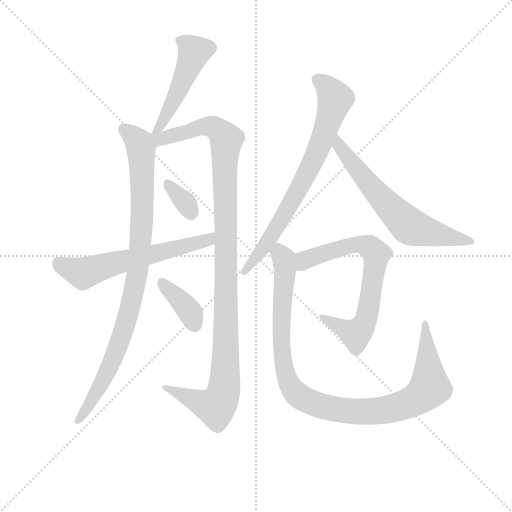
t = 0.00 s
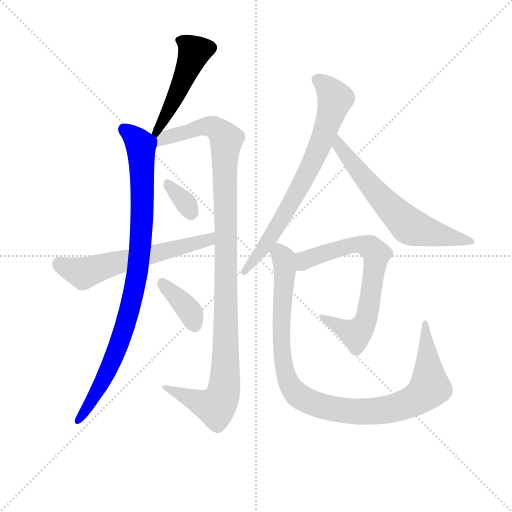
t = 1.66 s
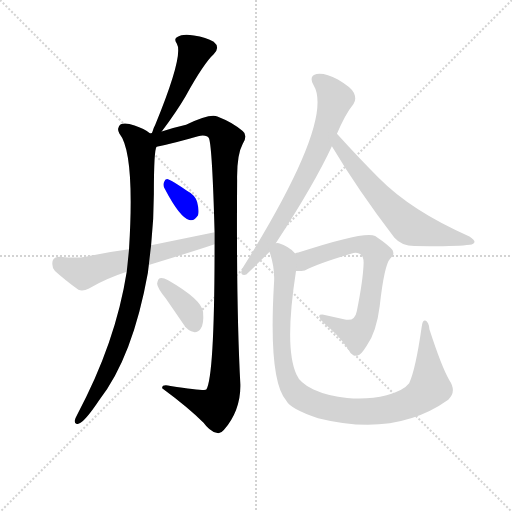
t = 3.31 s
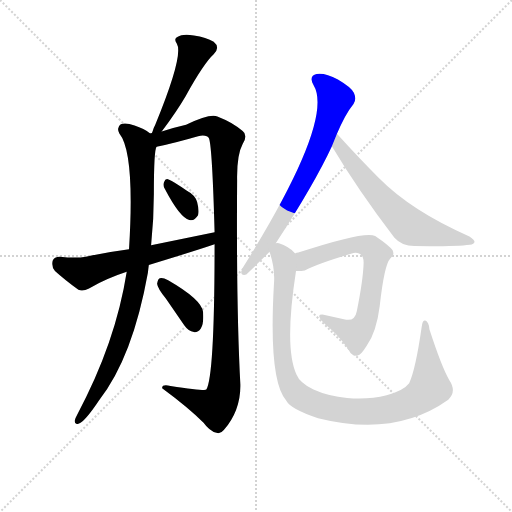
t = 4.97 s
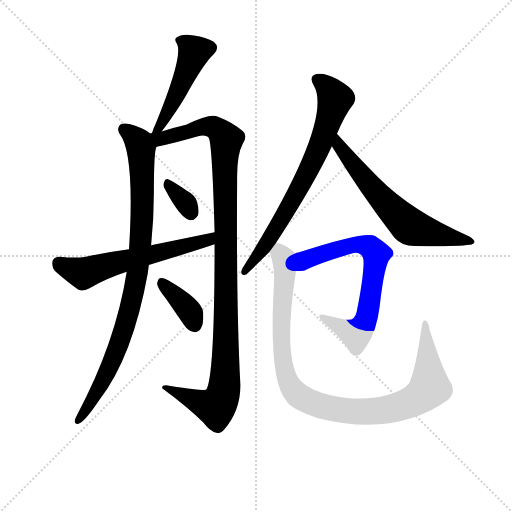
t = 6.62 s
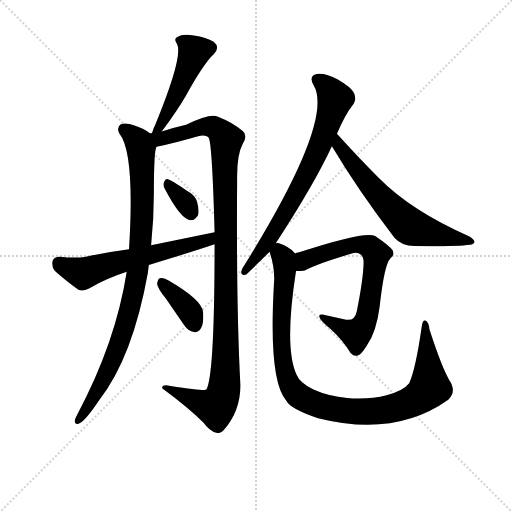
t = 8.28 s

The animated SVG that drew these frames (rendered in a browser with its animation timeline set to each time). Animation: 10 CSS @keyframes rules; one cycle of 8.28 s.

<svg version="1.1" viewBox="0 0 1024 1024" xmlns="http://www.w3.org/2000/svg">
  <g stroke="lightgray" stroke-dasharray="1,1" stroke-width="1" transform="scale(4, 4)">
    <line x1="0" y1="0" x2="256" y2="256"></line>
    <line x1="256" y1="0" x2="0" y2="256"></line>
    <line x1="128" y1="0" x2="128" y2="256"></line>
    <line x1="0" y1="128" x2="256" y2="128"></line>
  </g>
<g transform="scale(0.92, -0.92) translate(60, -900)">
   <style type="text/css">
    @keyframes keyframes0 {
      from {
       stroke: blue;
       stroke-dashoffset: 490;
       stroke-width: 128;
       }
       61% {
       animation-timing-function: step-end;
       stroke: blue;
       stroke-dashoffset: 0;
       stroke-width: 128;
       }
       to {
       stroke: black;
       stroke-width: 1024;
       }
       }
       #make-me-a-hanzi-animation-0 {
         animation: keyframes0 0.648763s both;
         animation-delay: 0.000000s;
         animation-timing-function: linear;
       }
    @keyframes keyframes1 {
      from {
       stroke: blue;
       stroke-dashoffset: 931;
       stroke-width: 128;
       }
       75% {
       animation-timing-function: step-end;
       stroke: blue;
       stroke-dashoffset: 0;
       stroke-width: 128;
       }
       to {
       stroke: black;
       stroke-width: 1024;
       }
       }
       #make-me-a-hanzi-animation-1 {
         animation: keyframes1 1.007650s both;
         animation-delay: 0.648763s;
         animation-timing-function: linear;
       }
    @keyframes keyframes2 {
      from {
       stroke: blue;
       stroke-dashoffset: 1134;
       stroke-width: 128;
       }
       79% {
       animation-timing-function: step-end;
       stroke: blue;
       stroke-dashoffset: 0;
       stroke-width: 128;
       }
       to {
       stroke: black;
       stroke-width: 1024;
       }
       }
       #make-me-a-hanzi-animation-2 {
         animation: keyframes2 1.172852s both;
         animation-delay: 1.656413s;
         animation-timing-function: linear;
       }
    @keyframes keyframes3 {
      from {
       stroke: blue;
       stroke-dashoffset: 335;
       stroke-width: 128;
       }
       52% {
       animation-timing-function: step-end;
       stroke: blue;
       stroke-dashoffset: 0;
       stroke-width: 128;
       }
       to {
       stroke: black;
       stroke-width: 1024;
       }
       }
       #make-me-a-hanzi-animation-3 {
         animation: keyframes3 0.522624s both;
         animation-delay: 2.829264s;
         animation-timing-function: linear;
       }
    @keyframes keyframes4 {
      from {
       stroke: blue;
       stroke-dashoffset: 376;
       stroke-width: 128;
       }
       55% {
       animation-timing-function: step-end;
       stroke: blue;
       stroke-dashoffset: 0;
       stroke-width: 128;
       }
       to {
       stroke: black;
       stroke-width: 1024;
       }
       }
       #make-me-a-hanzi-animation-4 {
         animation: keyframes4 0.555990s both;
         animation-delay: 3.351888s;
         animation-timing-function: linear;
       }
    @keyframes keyframes5 {
      from {
       stroke: blue;
       stroke-dashoffset: 607;
       stroke-width: 128;
       }
       66% {
       animation-timing-function: step-end;
       stroke: blue;
       stroke-dashoffset: 0;
       stroke-width: 128;
       }
       to {
       stroke: black;
       stroke-width: 1024;
       }
       }
       #make-me-a-hanzi-animation-5 {
         animation: keyframes5 0.743978s both;
         animation-delay: 3.907878s;
         animation-timing-function: linear;
       }
    @keyframes keyframes6 {
      from {
       stroke: blue;
       stroke-dashoffset: 738;
       stroke-width: 128;
       }
       71% {
       animation-timing-function: step-end;
       stroke: blue;
       stroke-dashoffset: 0;
       stroke-width: 128;
       }
       to {
       stroke: black;
       stroke-width: 1024;
       }
       }
       #make-me-a-hanzi-animation-6 {
         animation: keyframes6 0.850586s both;
         animation-delay: 4.651855s;
         animation-timing-function: linear;
       }
    @keyframes keyframes7 {
      from {
       stroke: blue;
       stroke-dashoffset: 644;
       stroke-width: 128;
       }
       68% {
       animation-timing-function: step-end;
       stroke: blue;
       stroke-dashoffset: 0;
       stroke-width: 128;
       }
       to {
       stroke: black;
       stroke-width: 1024;
       }
       }
       #make-me-a-hanzi-animation-7 {
         animation: keyframes7 0.774089s both;
         animation-delay: 5.502441s;
         animation-timing-function: linear;
       }
    @keyframes keyframes8 {
      from {
       stroke: blue;
       stroke-dashoffset: 711;
       stroke-width: 128;
       }
       70% {
       animation-timing-function: step-end;
       stroke: blue;
       stroke-dashoffset: 0;
       stroke-width: 128;
       }
       to {
       stroke: black;
       stroke-width: 1024;
       }
       }
       #make-me-a-hanzi-animation-8 {
         animation: keyframes8 0.828613s both;
         animation-delay: 6.276530s;
         animation-timing-function: linear;
       }
    @keyframes keyframes9 {
      from {
       stroke: blue;
       stroke-dashoffset: 1040;
       stroke-width: 128;
       }
       77% {
       animation-timing-function: step-end;
       stroke: blue;
       stroke-dashoffset: 0;
       stroke-width: 128;
       }
       to {
       stroke: black;
       stroke-width: 1024;
       }
       }
       #make-me-a-hanzi-animation-9 {
         animation: keyframes9 1.096354s both;
         animation-delay: 7.105143s;
         animation-timing-function: linear;
       }
</style>
<path d="M 291.5 614.0 Q 325.5 660.0 343.5 691.0 Q 383.5 763.0 404.5 782.0 Q 419.5 797.0 404.5 809.0 Q 388.5 819.0 361.5 823.0 Q 336.5 827.0 326.5 820.0 Q 316.5 816.0 324.5 805.0 Q 339.5 780.0 277.5 629.0 Q 273.5 622.0 270.5 611.0 C 261.5 582.0 273.5 590.0 291.5 614.0 Z" fill="lightgray"></path> 
<path d="M 266.5 610.0 Q 253.5 620.0 232.5 627.0 Q 213.5 634.0 202.5 630.0 Q 192.5 623.0 199.5 610.0 Q 233.5 568.0 220.5 358.0 L 215.5 309.0 Q 191.5 155.0 107.5 -2.0 Q 103.5 -9.0 102.5 -14.0 Q 101.5 -24.0 110.5 -21.0 Q 123.5 -18.0 155.5 30.0 Q 228.5 123.0 261.5 307.0 Q 262.5 316.0 263.5 324.0 L 268.5 367.0 Q 274.5 424.0 274.5 479.0 Q 274.5 575.0 280.5 581.0 C 283.5 600.0 283.5 600.0 266.5 610.0 Z" fill="lightgray"></path> 
<path d="M 406.5 369.0 Q 406.5 83.0 388.5 53.0 Q 384.5 50.0 310.5 61.0 Q 291.5 65.0 292.5 56.0 Q 349.5 14.0 382.5 -19.0 Q 395.5 -37.0 410.5 -41.0 Q 419.5 -44.0 426.5 -35.0 Q 463.5 8.0 462.5 64.0 Q 453.5 233.0 455.5 508.0 Q 454.5 563.0 467.5 587.0 Q 479.5 606.0 467.5 615.0 Q 448.5 633.0 412.5 647.0 Q 396.5 654.0 344.5 629.0 Q 317.5 623.0 291.5 614.0 C 271.5 608.0 269.5 614.0 270.5 611.0 Q 267.5 610.0 266.5 610.0 C 236.5 605.0 251.5 574.0 280.5 581.0 Q 322.5 590.0 370.5 604.0 Q 389.5 608.0 394.5 599.0 Q 401.5 578.0 406.5 395.0 L 406.5 369.0 Z" fill="lightgray"></path> 
<path d="M 298.5 489.0 Q 331.5 426.0 351.5 422.0 Q 361.5 418.0 370.5 432.0 Q 373.5 442.0 368.5 461.0 Q 364.5 476.0 345.5 486.0 Q 318.5 505.0 306.5 510.0 Q 299.5 513.0 296.5 504.0 Q 293.5 497.0 298.5 489.0 Z" fill="lightgray"></path> 
<path d="M 300.5 251.0 L 340.5 193.0 Q 349.5 180.0 361.5 178.0 Q 370.5 177.0 376.5 186.0 Q 383.5 196.0 381.5 222.0 Q 378.5 249.0 305.5 291.0 Q 293.5 297.0 287.5 295.0 Q 283.5 294.0 281.5 283.0 Q 282.5 273.0 300.5 251.0 Z" fill="lightgray"></path> 
<path d="M 263.5 324.0 Q 365.5 355.0 406.5 369.0 C 434.5 379.0 435.5 401.0 406.5 395.0 L 268.5 367.0 L 220.5 358.0 Q 174.5 352.0 126.5 342.0 Q 104.5 338.0 70.5 342.0 Q 57.5 342.0 54.5 333.0 Q 51.5 320.0 59.5 311.0 Q 80.5 292.0 110.5 270.0 Q 120.5 266.0 133.5 273.0 Q 172.5 295.0 215.5 309.0 L 263.5 324.0 Z" fill="lightgray"></path> 
<path d="M 539.5 371.0 Q 623.5 500.0 661.5 582.0 L 672.5 609.0 Q 690.5 652.0 708.5 674.0 Q 715.5 684.0 709.5 698.0 Q 703.5 710.0 674.5 727.0 Q 646.5 742.0 628.5 739.0 Q 610.5 735.0 621.5 715.0 Q 667.5 640.0 473.5 327.0 Q 466.5 317.0 464.5 310.0 Q 463.5 300.0 475.5 303.0 L 525.5 352.0 L 539.5 371.0 Z" fill="lightgray"></path> 
<path d="M 661.5 582.0 Q 719.5 485.0 797.5 383.0 Q 813.5 365.0 840.5 365.0 Q 931.5 364.0 961.5 368.0 Q 970.5 369.0 971.5 374.0 Q 972.5 378.0 960.5 386.0 Q 834.5 441.0 762.5 514.0 Q 719.5 557.0 672.5 609.0 C 652.5 631.0 646.5 608.0 661.5 582.0 Z" fill="lightgray"></path> 
<path d="M 583.5 311.0 Q 590.5 310.0 602.5 312.0 Q 630.5 327.0 708.5 350.0 Q 715.5 351.0 720.5 349.0 Q 730.5 345.0 730.5 329.0 Q 729.5 292.0 715.5 223.0 Q 711.5 202.0 692.5 205.0 L 643.5 216.0 Q 631.5 217.0 634.5 211.0 Q 635.5 204.0 657.5 186.0 Q 685.5 161.0 702.5 132.0 Q 709.5 125.0 717.5 127.0 Q 724.5 128.0 737.5 149.0 Q 758.5 179.0 765.5 235.0 Q 775.5 325.0 788.5 338.0 Q 798.5 345.0 793.5 356.0 Q 786.5 366.0 755.5 387.0 Q 734.5 399.0 588.5 351.0 Q 584.5 351.0 581.5 349.0 C 552.5 340.0 553.5 310.0 583.5 311.0 Z" fill="lightgray"></path> 
<path d="M 916.5 74.0 Q 900.5 101.0 873.5 184.0 Q 872.5 200.0 864.5 203.0 Q 858.5 206.0 856.5 188.0 Q 843.5 97.0 829.5 67.0 Q 817.5 51.0 780.5 41.0 Q 741.5 31.0 694.5 35.0 Q 654.5 38.0 621.5 53.0 Q 591.5 68.0 584.5 86.0 Q 557.5 144.0 583.5 311.0 C 587.5 341.0 588.5 344.0 581.5 349.0 L 579.5 351.0 Q 567.5 364.0 546.5 371.0 Q 542.5 372.0 539.5 371.0 C 517.5 377.0 517.5 377.0 525.5 352.0 L 526.5 351.0 Q 538.5 315.0 535.5 282.0 Q 523.5 72.0 562.5 29.0 Q 571.5 11.0 631.5 -9.0 Q 799.5 -51.0 914.5 31.0 Q 933.5 49.0 916.5 74.0 Z" fill="lightgray"></path> 
      <clipPath id="make-me-a-hanzi-clip-0">
      <path d="M 291.5 614.0 Q 325.5 660.0 343.5 691.0 Q 383.5 763.0 404.5 782.0 Q 419.5 797.0 404.5 809.0 Q 388.5 819.0 361.5 823.0 Q 336.5 827.0 326.5 820.0 Q 316.5 816.0 324.5 805.0 Q 339.5 780.0 277.5 629.0 Q 273.5 622.0 270.5 611.0 C 261.5 582.0 273.5 590.0 291.5 614.0 Z" fill="lightgray"></path>
      </clipPath>
      <path clip-path="url(#make-me-a-hanzi-clip-0)" d="M 335.5 811.0 L 362.5 788.0 L 360.5 781.0 L 332.5 710.0 L 297.5 643.0 L 289.5 638.0 L 289.5 627.0 L 275.5 615.0 " fill="none" id="make-me-a-hanzi-animation-0" stroke-dasharray="362 724" stroke-linecap="round"></path>

      <clipPath id="make-me-a-hanzi-clip-1">
      <path d="M 266.5 610.0 Q 253.5 620.0 232.5 627.0 Q 213.5 634.0 202.5 630.0 Q 192.5 623.0 199.5 610.0 Q 233.5 568.0 220.5 358.0 L 215.5 309.0 Q 191.5 155.0 107.5 -2.0 Q 103.5 -9.0 102.5 -14.0 Q 101.5 -24.0 110.5 -21.0 Q 123.5 -18.0 155.5 30.0 Q 228.5 123.0 261.5 307.0 Q 262.5 316.0 263.5 324.0 L 268.5 367.0 Q 274.5 424.0 274.5 479.0 Q 274.5 575.0 280.5 581.0 C 283.5 600.0 283.5 600.0 266.5 610.0 Z" fill="lightgray"></path>
      </clipPath>
      <path clip-path="url(#make-me-a-hanzi-clip-1)" d="M 210.5 619.0 L 238.5 594.0 L 246.5 578.0 L 249.5 432.0 L 234.5 283.0 L 194.5 139.0 L 160.5 65.0 L 110.5 -13.0 " fill="none" id="make-me-a-hanzi-animation-1" stroke-dasharray="803 1606" stroke-linecap="round"></path>

      <clipPath id="make-me-a-hanzi-clip-2">
      <path d="M 406.5 369.0 Q 406.5 83.0 388.5 53.0 Q 384.5 50.0 310.5 61.0 Q 291.5 65.0 292.5 56.0 Q 349.5 14.0 382.5 -19.0 Q 395.5 -37.0 410.5 -41.0 Q 419.5 -44.0 426.5 -35.0 Q 463.5 8.0 462.5 64.0 Q 453.5 233.0 455.5 508.0 Q 454.5 563.0 467.5 587.0 Q 479.5 606.0 467.5 615.0 Q 448.5 633.0 412.5 647.0 Q 396.5 654.0 344.5 629.0 Q 317.5 623.0 291.5 614.0 C 271.5 608.0 269.5 614.0 270.5 611.0 Q 267.5 610.0 266.5 610.0 C 236.5 605.0 251.5 574.0 280.5 581.0 Q 322.5 590.0 370.5 604.0 Q 389.5 608.0 394.5 599.0 Q 401.5 578.0 406.5 395.0 L 406.5 369.0 Z" fill="lightgray"></path>
      </clipPath>
      <path clip-path="url(#make-me-a-hanzi-clip-2)" d="M 269.5 606.0 L 298.5 600.0 L 392.5 626.0 L 411.5 620.0 L 432.5 596.0 L 431.5 161.0 L 425.5 45.0 L 407.5 15.0 L 301.5 54.0 " fill="none" id="make-me-a-hanzi-animation-2" stroke-dasharray="1006 2012" stroke-linecap="round"></path>

      <clipPath id="make-me-a-hanzi-clip-3">
      <path d="M 298.5 489.0 Q 331.5 426.0 351.5 422.0 Q 361.5 418.0 370.5 432.0 Q 373.5 442.0 368.5 461.0 Q 364.5 476.0 345.5 486.0 Q 318.5 505.0 306.5 510.0 Q 299.5 513.0 296.5 504.0 Q 293.5 497.0 298.5 489.0 Z" fill="lightgray"></path>
      </clipPath>
      <path clip-path="url(#make-me-a-hanzi-clip-3)" d="M 306.5 498.0 L 339.5 464.0 L 355.5 437.0 " fill="none" id="make-me-a-hanzi-animation-3" stroke-dasharray="207 414" stroke-linecap="round"></path>

      <clipPath id="make-me-a-hanzi-clip-4">
      <path d="M 300.5 251.0 L 340.5 193.0 Q 349.5 180.0 361.5 178.0 Q 370.5 177.0 376.5 186.0 Q 383.5 196.0 381.5 222.0 Q 378.5 249.0 305.5 291.0 Q 293.5 297.0 287.5 295.0 Q 283.5 294.0 281.5 283.0 Q 282.5 273.0 300.5 251.0 Z" fill="lightgray"></path>
      </clipPath>
      <path clip-path="url(#make-me-a-hanzi-clip-4)" d="M 291.5 286.0 L 355.5 219.0 L 362.5 193.0 " fill="none" id="make-me-a-hanzi-animation-4" stroke-dasharray="248 496" stroke-linecap="round"></path>

      <clipPath id="make-me-a-hanzi-clip-5">
      <path d="M 263.5 324.0 Q 365.5 355.0 406.5 369.0 C 434.5 379.0 435.5 401.0 406.5 395.0 L 268.5 367.0 L 220.5 358.0 Q 174.5 352.0 126.5 342.0 Q 104.5 338.0 70.5 342.0 Q 57.5 342.0 54.5 333.0 Q 51.5 320.0 59.5 311.0 Q 80.5 292.0 110.5 270.0 Q 120.5 266.0 133.5 273.0 Q 172.5 295.0 215.5 309.0 L 263.5 324.0 Z" fill="lightgray"></path>
      </clipPath>
      <path clip-path="url(#make-me-a-hanzi-clip-5)" d="M 68.5 328.0 L 121.5 306.0 L 377.5 374.0 L 393.5 379.0 L 399.5 389.0 " fill="none" id="make-me-a-hanzi-animation-5" stroke-dasharray="479 958" stroke-linecap="round"></path>

      <clipPath id="make-me-a-hanzi-clip-6">
      <path d="M 539.5 371.0 Q 623.5 500.0 661.5 582.0 L 672.5 609.0 Q 690.5 652.0 708.5 674.0 Q 715.5 684.0 709.5 698.0 Q 703.5 710.0 674.5 727.0 Q 646.5 742.0 628.5 739.0 Q 610.5 735.0 621.5 715.0 Q 667.5 640.0 473.5 327.0 Q 466.5 317.0 464.5 310.0 Q 463.5 300.0 475.5 303.0 L 525.5 352.0 L 539.5 371.0 Z" fill="lightgray"></path>
      </clipPath>
      <path clip-path="url(#make-me-a-hanzi-clip-6)" d="M 630.5 725.0 L 644.5 718.0 L 668.5 683.0 L 641.5 598.0 L 567.5 449.0 L 516.5 366.0 L 486.5 335.0 L 472.5 311.0 " fill="none" id="make-me-a-hanzi-animation-6" stroke-dasharray="610 1220" stroke-linecap="round"></path>

      <clipPath id="make-me-a-hanzi-clip-7">
      <path d="M 661.5 582.0 Q 719.5 485.0 797.5 383.0 Q 813.5 365.0 840.5 365.0 Q 931.5 364.0 961.5 368.0 Q 970.5 369.0 971.5 374.0 Q 972.5 378.0 960.5 386.0 Q 834.5 441.0 762.5 514.0 Q 719.5 557.0 672.5 609.0 C 652.5 631.0 646.5 608.0 661.5 582.0 Z" fill="lightgray"></path>
      </clipPath>
      <path clip-path="url(#make-me-a-hanzi-clip-7)" d="M 674.5 600.0 L 677.5 583.0 L 749.5 491.0 L 832.5 407.0 L 964.5 374.0 " fill="none" id="make-me-a-hanzi-animation-7" stroke-dasharray="516 1032" stroke-linecap="round"></path>

      <clipPath id="make-me-a-hanzi-clip-8">
      <path d="M 583.5 311.0 Q 590.5 310.0 602.5 312.0 Q 630.5 327.0 708.5 350.0 Q 715.5 351.0 720.5 349.0 Q 730.5 345.0 730.5 329.0 Q 729.5 292.0 715.5 223.0 Q 711.5 202.0 692.5 205.0 L 643.5 216.0 Q 631.5 217.0 634.5 211.0 Q 635.5 204.0 657.5 186.0 Q 685.5 161.0 702.5 132.0 Q 709.5 125.0 717.5 127.0 Q 724.5 128.0 737.5 149.0 Q 758.5 179.0 765.5 235.0 Q 775.5 325.0 788.5 338.0 Q 798.5 345.0 793.5 356.0 Q 786.5 366.0 755.5 387.0 Q 734.5 399.0 588.5 351.0 Q 584.5 351.0 581.5 349.0 C 552.5 340.0 553.5 310.0 583.5 311.0 Z" fill="lightgray"></path>
      </clipPath>
      <path clip-path="url(#make-me-a-hanzi-clip-8)" d="M 587.5 318.0 L 606.5 338.0 L 706.5 368.0 L 731.5 368.0 L 758.5 348.0 L 738.5 214.0 L 727.5 188.0 L 714.5 175.0 L 640.5 210.0 " fill="none" id="make-me-a-hanzi-animation-8" stroke-dasharray="583 1166" stroke-linecap="round"></path>

      <clipPath id="make-me-a-hanzi-clip-9">
      <path d="M 916.5 74.0 Q 900.5 101.0 873.5 184.0 Q 872.5 200.0 864.5 203.0 Q 858.5 206.0 856.5 188.0 Q 843.5 97.0 829.5 67.0 Q 817.5 51.0 780.5 41.0 Q 741.5 31.0 694.5 35.0 Q 654.5 38.0 621.5 53.0 Q 591.5 68.0 584.5 86.0 Q 557.5 144.0 583.5 311.0 C 587.5 341.0 588.5 344.0 581.5 349.0 L 579.5 351.0 Q 567.5 364.0 546.5 371.0 Q 542.5 372.0 539.5 371.0 C 517.5 377.0 517.5 377.0 525.5 352.0 L 526.5 351.0 Q 538.5 315.0 535.5 282.0 Q 523.5 72.0 562.5 29.0 Q 571.5 11.0 631.5 -9.0 Q 799.5 -51.0 914.5 31.0 Q 933.5 49.0 916.5 74.0 Z" fill="lightgray"></path>
      </clipPath>
      <path clip-path="url(#make-me-a-hanzi-clip-9)" d="M 530.5 356.0 L 548.5 348.0 L 558.5 329.0 L 550.5 178.0 L 562.5 82.0 L 580.5 48.0 L 611.5 27.0 L 666.5 11.0 L 745.5 5.0 L 789.5 11.0 L 852.5 37.0 L 874.5 58.0 L 864.5 197.0 " fill="none" id="make-me-a-hanzi-animation-9" stroke-dasharray="912 1824" stroke-linecap="round"></path>

</g>
</svg>
